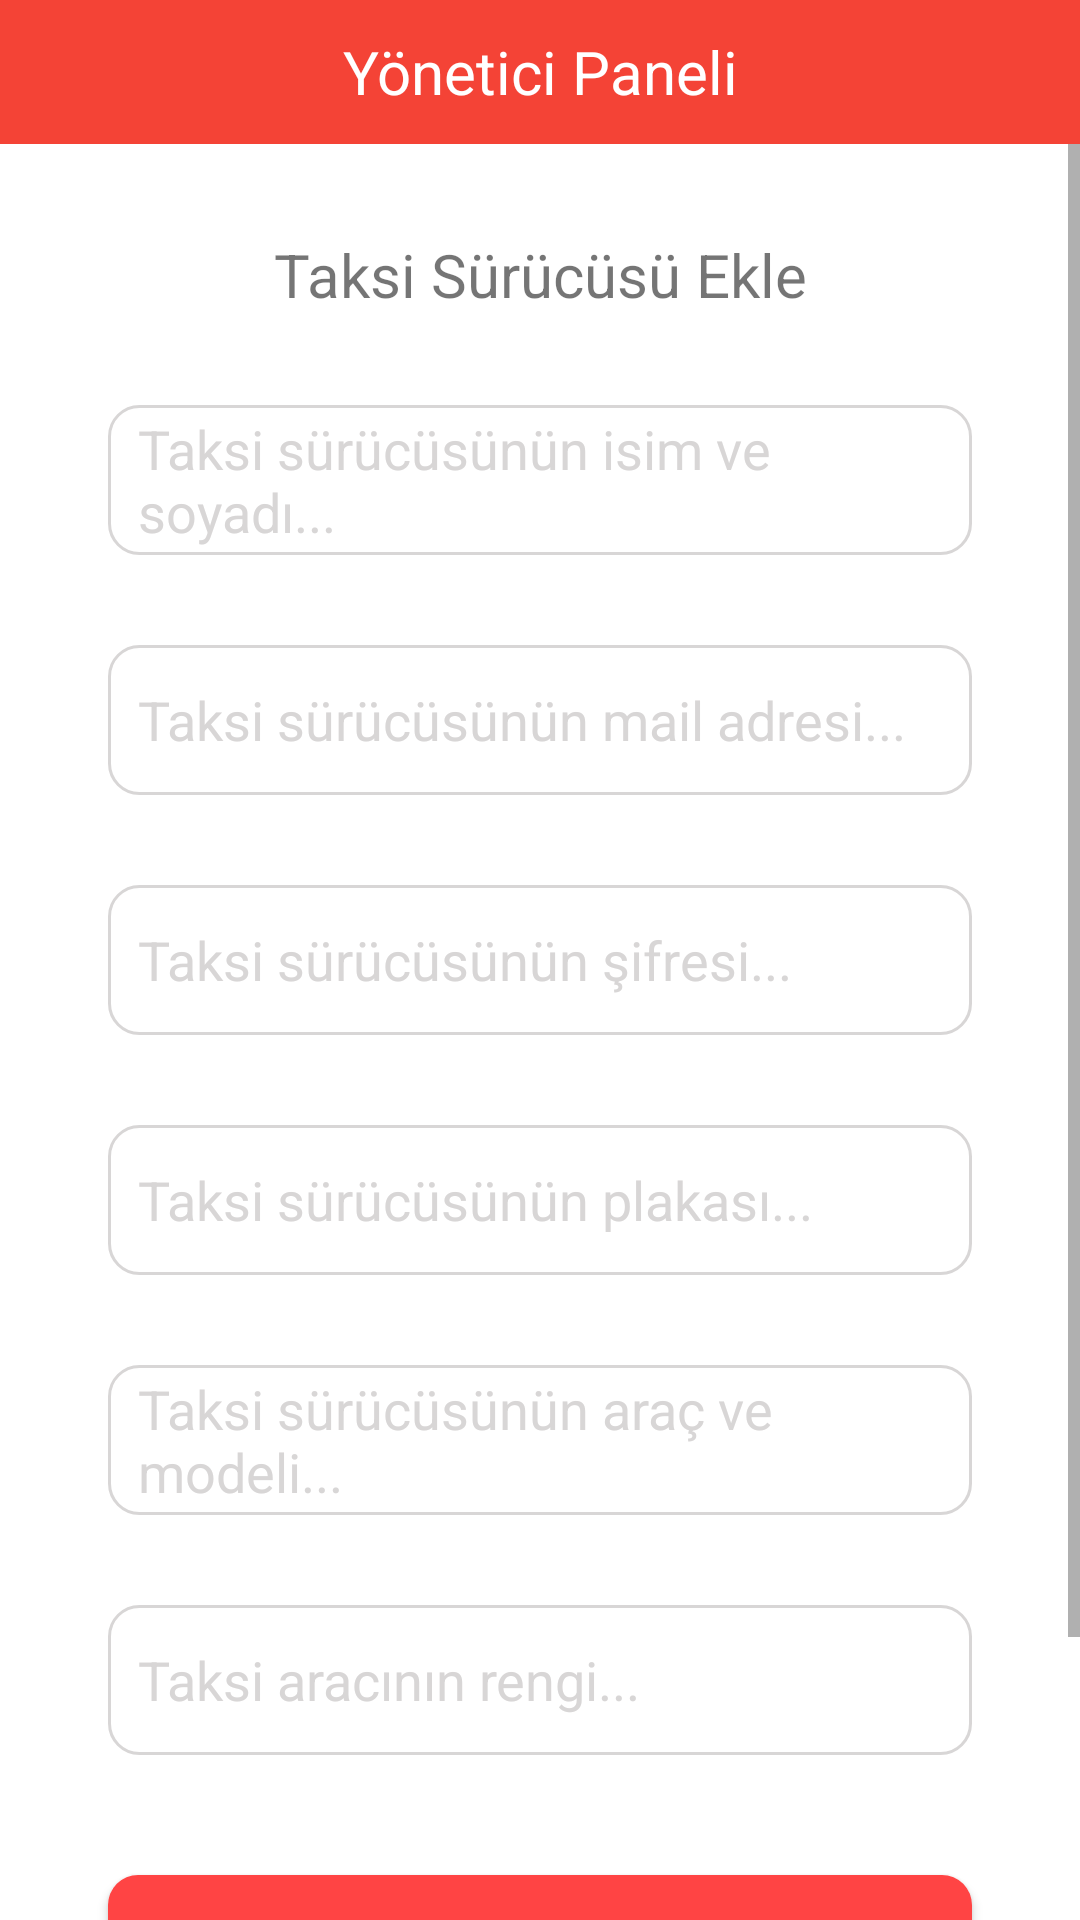

This screen was rendered from an Android layout file. Write that file and the resources it references.
<!-- AndroidManifest.xml: application theme Theme.TaxiDriverControl -->
<!-- res/layout/fragment_admin_panel.xml -->
<?xml version="1.0" encoding="utf-8"?>
<androidx.constraintlayout.widget.ConstraintLayout xmlns:android="http://schemas.android.com/apk/res/android"
    xmlns:tools="http://schemas.android.com/tools"
    android:layout_width="match_parent"
    xmlns:app="http://schemas.android.com/apk/res-auto"
    android:layout_height="match_parent"
    android:background="@color/white"
    tools:context=".AdminPanel">

    <TextView
        android:layout_width="match_parent"
        android:layout_height="0dp"
        app:layout_constraintHeight_percent="0.075"
        android:text="Yönetici Paneli"
        app:layout_constraintStart_toStartOf="parent"
        app:layout_constraintEnd_toEndOf="parent"
        app:layout_constraintTop_toTopOf="parent"
        android:gravity="center"
        android:background="#F44336"
        android:textColor="@color/white"
        android:textSize="20dp"
        android:id="@+id/title"/>



    <ScrollView
        android:layout_width="match_parent"
        android:layout_height="0dp"
        app:layout_constraintStart_toStartOf="parent"
        app:layout_constraintEnd_toEndOf="parent"
        android:id="@+id/sv"
        app:layout_constraintBottom_toBottomOf="parent"
        app:layout_constraintTop_toBottomOf="@id/title">
        <androidx.constraintlayout.widget.ConstraintLayout
            android:layout_width="match_parent"
            android:layout_height="match_parent">

            <TextView
                android:layout_width="wrap_content"
                android:layout_height="wrap_content"
                app:layout_constraintStart_toStartOf="parent"
                app:layout_constraintTop_toTopOf="parent"
                app:layout_constraintEnd_toEndOf="parent"
                android:text="Taksi Sürücüsü Ekle"
                android:layout_marginTop="30dp"
                android:textSize="20dp"
                android:id="@+id/addTaxiDriverTitle"/>

            <EditText
                android:layout_width="0dp"
                android:layout_height="50dp"
                app:layout_constraintWidth_percent="0.8"
                app:layout_constraintStart_toStartOf="parent"
                app:layout_constraintEnd_toEndOf="parent"
                android:layout_marginTop="30dp"
                android:hint="Taksi sürücüsünün mail adresi..."
                android:textColorHint="#D8D6D6"
                android:paddingStart="10dp"
                android:id="@+id/taxiDriverMail"
                app:layout_constraintTop_toBottomOf="@id/taxiDriverName"
                android:background="@drawable/edittextshape"/>

            <EditText
                android:layout_width="0dp"
                android:layout_height="50dp"
                app:layout_constraintWidth_percent="0.8"
                app:layout_constraintStart_toStartOf="parent"
                app:layout_constraintEnd_toEndOf="parent"
                android:layout_marginTop="30dp"
                android:hint="Taksi sürücüsünün şifresi..."
                android:textColorHint="#D8D6D6"
                android:paddingStart="10dp"
                android:id="@+id/taxiDriverPassword"
                app:layout_constraintTop_toBottomOf="@id/taxiDriverMail"
                android:background="@drawable/edittextshape"/>

            <EditText
                android:layout_width="0dp"
                android:layout_height="50dp"
                app:layout_constraintWidth_percent="0.8"
                app:layout_constraintStart_toStartOf="parent"
                app:layout_constraintEnd_toEndOf="parent"
                android:layout_marginTop="30dp"
                android:hint="Taksi sürücüsünün plakası..."
                android:textColorHint="#D8D6D6"
                android:paddingStart="10dp"
                android:id="@+id/taxiDriverPlate"
                app:layout_constraintTop_toBottomOf="@id/taxiDriverPassword"
                android:background="@drawable/edittextshape"/>

            <EditText
                android:layout_width="0dp"
                android:layout_height="50dp"
                app:layout_constraintWidth_percent="0.8"
                app:layout_constraintStart_toStartOf="parent"
                app:layout_constraintEnd_toEndOf="parent"
                android:layout_marginTop="30dp"
                android:hint="Taksi sürücüsünün araç ve modeli..."
                android:textColorHint="#D8D6D6"
                android:paddingStart="10dp"
                android:id="@+id/taxiDriverCarModel"
                app:layout_constraintTop_toBottomOf="@id/taxiDriverPlate"
                android:background="@drawable/edittextshape"/>

            <EditText
                android:layout_width="0dp"
                android:layout_height="50dp"
                app:layout_constraintWidth_percent="0.8"
                app:layout_constraintStart_toStartOf="parent"
                app:layout_constraintEnd_toEndOf="parent"
                android:layout_marginTop="30dp"
                android:hint="Taksi sürücüsünün isim ve soyadı..."
                android:textColorHint="#D8D6D6"
                android:paddingStart="10dp"
                android:id="@+id/taxiDriverName"
                app:layout_constraintTop_toBottomOf="@id/addTaxiDriverTitle"
                android:background="@drawable/edittextshape"/>

            <EditText
                android:layout_width="0dp"
                android:layout_height="50dp"
                app:layout_constraintWidth_percent="0.8"
                app:layout_constraintStart_toStartOf="parent"
                app:layout_constraintEnd_toEndOf="parent"
                android:layout_marginTop="30dp"
                android:hint="Taksi aracının rengi..."
                android:textColorHint="#D8D6D6"
                android:paddingStart="10dp"
                android:id="@+id/taxiCarColor"
                app:layout_constraintTop_toBottomOf="@id/taxiDriverCarModel"
                android:background="@drawable/edittextshape"/>

            <Button
                android:layout_width="0dp"
                android:layout_height="50dp"
                app:layout_constraintWidth_percent="0.8"
                app:layout_constraintStart_toStartOf="parent"
                app:layout_constraintEnd_toEndOf="parent"
                android:layout_marginTop="40dp"
                android:id="@+id/addTaxiDriver"
                android:text="Taksi Sürücüsü Ekle"
                android:textAllCaps="false"
                android:textColor="@color/white"
                android:textSize="20dp"
                android:paddingStart="10dp"
                app:layout_constraintTop_toBottomOf="@id/taxiCarColor"
                android:background="@drawable/ilerishapepaddingaz"/>

            <TextView
                android:layout_width="wrap_content"
                android:layout_height="wrap_content"
                app:layout_constraintStart_toStartOf="parent"
                app:layout_constraintTop_toBottomOf="@id/addTaxiDriver"
                app:layout_constraintEnd_toEndOf="parent"
                android:text="Taksi Sürücüsü Çıkar"
                android:layout_marginTop="30dp"
                android:textSize="20dp"
                android:id="@+id/deleteTaxiDriverTitle"/>
            <androidx.recyclerview.widget.RecyclerView
                android:layout_width="match_parent"
                android:layout_height="wrap_content"
                android:layout_marginTop="20dp"
                app:layout_constraintStart_toStartOf="parent"
                app:layout_constraintEnd_toEndOf="parent"
                app:layout_constraintTop_toBottomOf="@id/deleteTaxiDriverTitle"
                app:layout_constraintBottom_toBottomOf="parent"
                android:id="@+id/rv"/>





        </androidx.constraintlayout.widget.ConstraintLayout>
    </ScrollView>








</androidx.constraintlayout.widget.ConstraintLayout>
<!-- resources referenced by this layout -->
<resources>
  <!-- drawable edittextshape (drawable) -->
  <?xml version="1.0" encoding="utf-8"?>
  <shape xmlns:android="http://schemas.android.com/apk/res/android">
  <stroke
      android:color="#D8D6D6"
      android:width="1dp"/>
      <corners
          android:radius="10dp"/>
  </shape>
  <!-- drawable ilerishapepaddingaz (drawable) -->
  <?xml version="1.0" encoding="utf-8"?>
  <shape xmlns:android="http://schemas.android.com/apk/res/android">
      <solid
          android:color="@android:color/holo_red_light"/>
      <corners
          android:radius="10dp"/>
  </shape>
  <style name="Theme.TaxiDriverControl" parent="Base.Theme.TaxiDriverControl" />
  <style name="Base.Theme.TaxiDriverControl" parent="Theme.Design.Light.NoActionBar">
          
          
      </style>
  <!-- not gathered from this repository: default colours our renderer supplied (Android Studio template values) -->
  <color name="white">#FFFFFFFF</color>
</resources>
